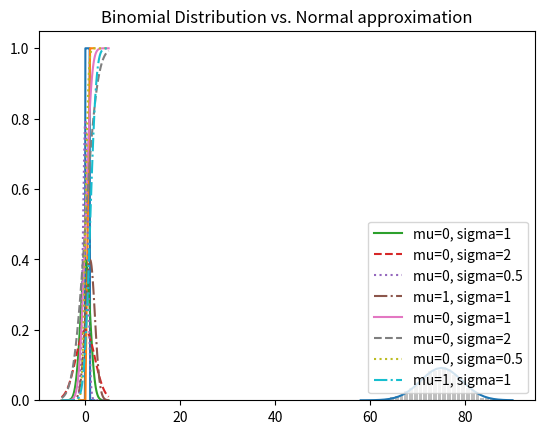

Write Python code to recreate this figure.
#!/usr/bin/env python3
# -*- coding: utf-8 -*-
"""

For a data scientist it is beneficial to think of Probability 
as a way of quantifying the uncertainty associated with events 
chosen from some universe of events.
Rather than getting technical about what these terms mean, 
think of rolling a die. The universe consists of all possible outcomes. 
And any subset of these outcomes is an event; 
for example, “the die rolls a 1” or “the die rolls an even number.”
    - Joel Grus


Notationally, we write P(E) to mean “the probability of the event E”

[redacted]
[redacted]


*********************************

Run below commands to verify you are in correct environment and branch:
    !conda info -e
    !git branch -a

*********************************


"""

"""
    Roughly speaking, we say that two events E and F are dependent 
    if knowing something about whether E happens 
    gives us information about whether F happens (and vice versa). 
    Otherwise, they are independent.
    For instance, if we flip a fair coin twice, 
    knowing whether the first flip is heads 
    gives us no information about whether the second flip is heads. 
    These events are independent. 
    On the other hand, knowing whether the first flip is heads
    certainly gives us information about whether both flips are tails.
    These two are dependent events.
"""

import enum, random

# an Enum is a typed set of enumerated values. 
# We can use them to make our code more descriptive and readable.

class Kid(enum.Enum):
    BOY = 0
    GIRL = 1

def random_kid() -> Kid:
    return random.choice([Kid.BOY, Kid.GIRL])


both_girls = 0
older_girl = 0
either_girl = 0

random.seed(0)

for _ in range(10000):
    younger = random_kid()
    older = random_kid()
    
    if older == Kid.GIRL:
        older_girl += 1
    if older == Kid.GIRL and younger == Kid.GIRL:
        both_girls += 1
    if older == Kid.GIRL or younger == Kid.GIRL:
        either_girl += 1

print("P(both | older):", both_girls / older_girl)
print("P(both | either):", both_girls / either_girl)

x = ( .99 * .0001 ) / ( ( .99 * .0001 ) + ( .01 * .9999 ) )
print(x)

# probability density function for uniform distribution
def uniform_pdf(x: float) -> float:
    return 1 if 0 <= x < 1 else 0

# cummulative distribution function for uniform distribution
def uniform_cdf(x: float) -> float:
    """Returns the probability that a uniform random variable is <= x"""
    if x < 0.0: return 0      # uniform random is never less than 0
    elif x < 1.0: return x    # e.g. P( X <= .4 ) = 0.4
    else: return 1          # uniform random is always less than 1

import matplotlib.pyplot as plt

x = [ x / 10.0 for x in range(-10, 20)]
y = [uniform_pdf(x_i) for x_i in x]

plt.plot(x, y)
plt.title("The Uniform PDF")
plt.show()


#y = uniform_cdf(x)
y = [uniform_cdf(x_i) for x_i in x]
#print(x)

plt.plot(x, y)
plt.title("The Uniform CDF")
plt.show()

# probability distribution function for normal distribution
import math

# whwn mu = 0 and sigma = 1, it's called the "standard" normal distribution
def normal_pdf(x: float, 
              mu: float = 0,
              sigma: float = 1) -> float:
    return ( math.exp( - (( x - mu) ** 2) 
                      / ( 2 * (sigma ** 2) ) )
            / ( math.sqrt( 2 * math.pi) * sigma )
            )

x = [x_i / 10.0 for x_i in range(-50, 50)]
y1 = [normal_pdf(x_i, sigma=1) for x_i in x]
y2 = [normal_pdf(x_i, sigma=2) for x_i in x]
y3 = [normal_pdf(x_i, sigma=0.5) for x_i in x]
y4 = [normal_pdf(x_i, mu=1) for x_i in x]

plt.plot(x, y1, '-', label='mu=0, sigma=1')
plt.plot(x, y2, '--', label='mu=0, sigma=2')
plt.plot(x, y3, ':', label='mu=0, sigma=0.5')
plt.plot(x, y4, '-.', label='mu=1, sigma=1')
plt.legend()
plt.title("Various normal PDFs")
plt.show()

### -------------START----------------
### Concepts to revist. Not clear yet.
### ----------------------------------

def normal_cdf(x: float,
               mu: float = 0,
               sigma: float = 1) -> float:
    return (1 + math.erf( (x - mu) / ( math.sqrt(2) * sigma) )) / 2

y1 = [normal_cdf(x_i, sigma=1) for x_i in x]
y2 = [normal_cdf(x_i, sigma=2) for x_i in x]
y3 = [normal_cdf(x_i, sigma=0.5) for x_i in x]
y4 = [normal_cdf(x_i, mu=1) for x_i in x]

plt.plot(x, y1, '-', label='mu=0, sigma=1')
plt.plot(x, y2, '--', label='mu=0, sigma=2')
plt.plot(x, y3, ':', label='mu=0, sigma=0.5')
plt.plot(x, y4, '-.', label='mu=1, sigma=1')
plt.legend(loc=4)   # bottom right
plt.title("Various normal CDFs")
plt.show()

def inverse_normal_cdf(p: float,
                       mu: float = 0,
                       sigma: float = 1,
                       tolerance: float = 0.00001) -> float:
    """Find approximate inverse using Binary Search"""
    
    # if not standard, compute standard and rescale
    if mu != 0 or sigma != 1:
        return mu + sigma * inverse_normal_cdf(p, tolerance=tolerance)
    
    low_z = -10.0                      # normal_cdf(-10) is (very close to) 0
    hi_z  =  10.0                      # normal_cdf(10)  is (very close to) 1
    while hi_z - low_z > tolerance:
        mid_z = (low_z + hi_z) / 2     # Consider the midpoint
        mid_p = normal_cdf(mid_z)      # and the cdf's value there
        if mid_p < p:
            low_z = mid_z              # Midpoint too low, search above it
        else:
            hi_z = mid_z               # Midpoint too high, search below it
    
    return mid_z

### --------------END-----------------
### Concepts to revist. Not clear yet.
### ----------------------------------

def bernoulli_trial(p: float) -> int:
    """returns 1 with probability p and 0 with probability 1 - p"""
    return 1 if random.random() < p else 0

def binomial(n: int, p: float) -> int:
    """Returns the sum of n bernoulli(p) trials"""
    return sum( bernoulli_trial(p) for _ in range(n) )

# plotting a binomial

from collections import Counter

def binomial_histogram(p: float,
                       n: int,
                       num_points: int) -> None:
    """Picks points from a Binomial(n,p) and plots their histogram"""
    
    data = [binomial(n,p) for _ in range(num_points)]
    
    # a Bar chart to show the actual binomial samples
    histogram = Counter(data)
    plt.bar([x - 0.4 for x in histogram.keys()],
            [v / num_points for v in histogram.values()],
            0.8,
            color = '0.75')
    
    mu = n * p
    sigma = math.sqrt(n * p * (1 - p))
    
    # A line chart to show the normal distribution
    xs = range(min(data), max(data) + 1)
    ys = [normal_cdf(i + 0.5, mu, sigma) - normal_cdf(i - 0.5, mu, sigma)
          for i in xs]
    plt.plot(xs, ys)
    plt.title("Binomial Distribution vs. Normal approximation")
    plt.show()

binomial_histogram(0.75, 100, 10000)


"""
    scipy.stats:
        contains PDF and CDF functions 
        for most of the popular probability distributions.
"""





































